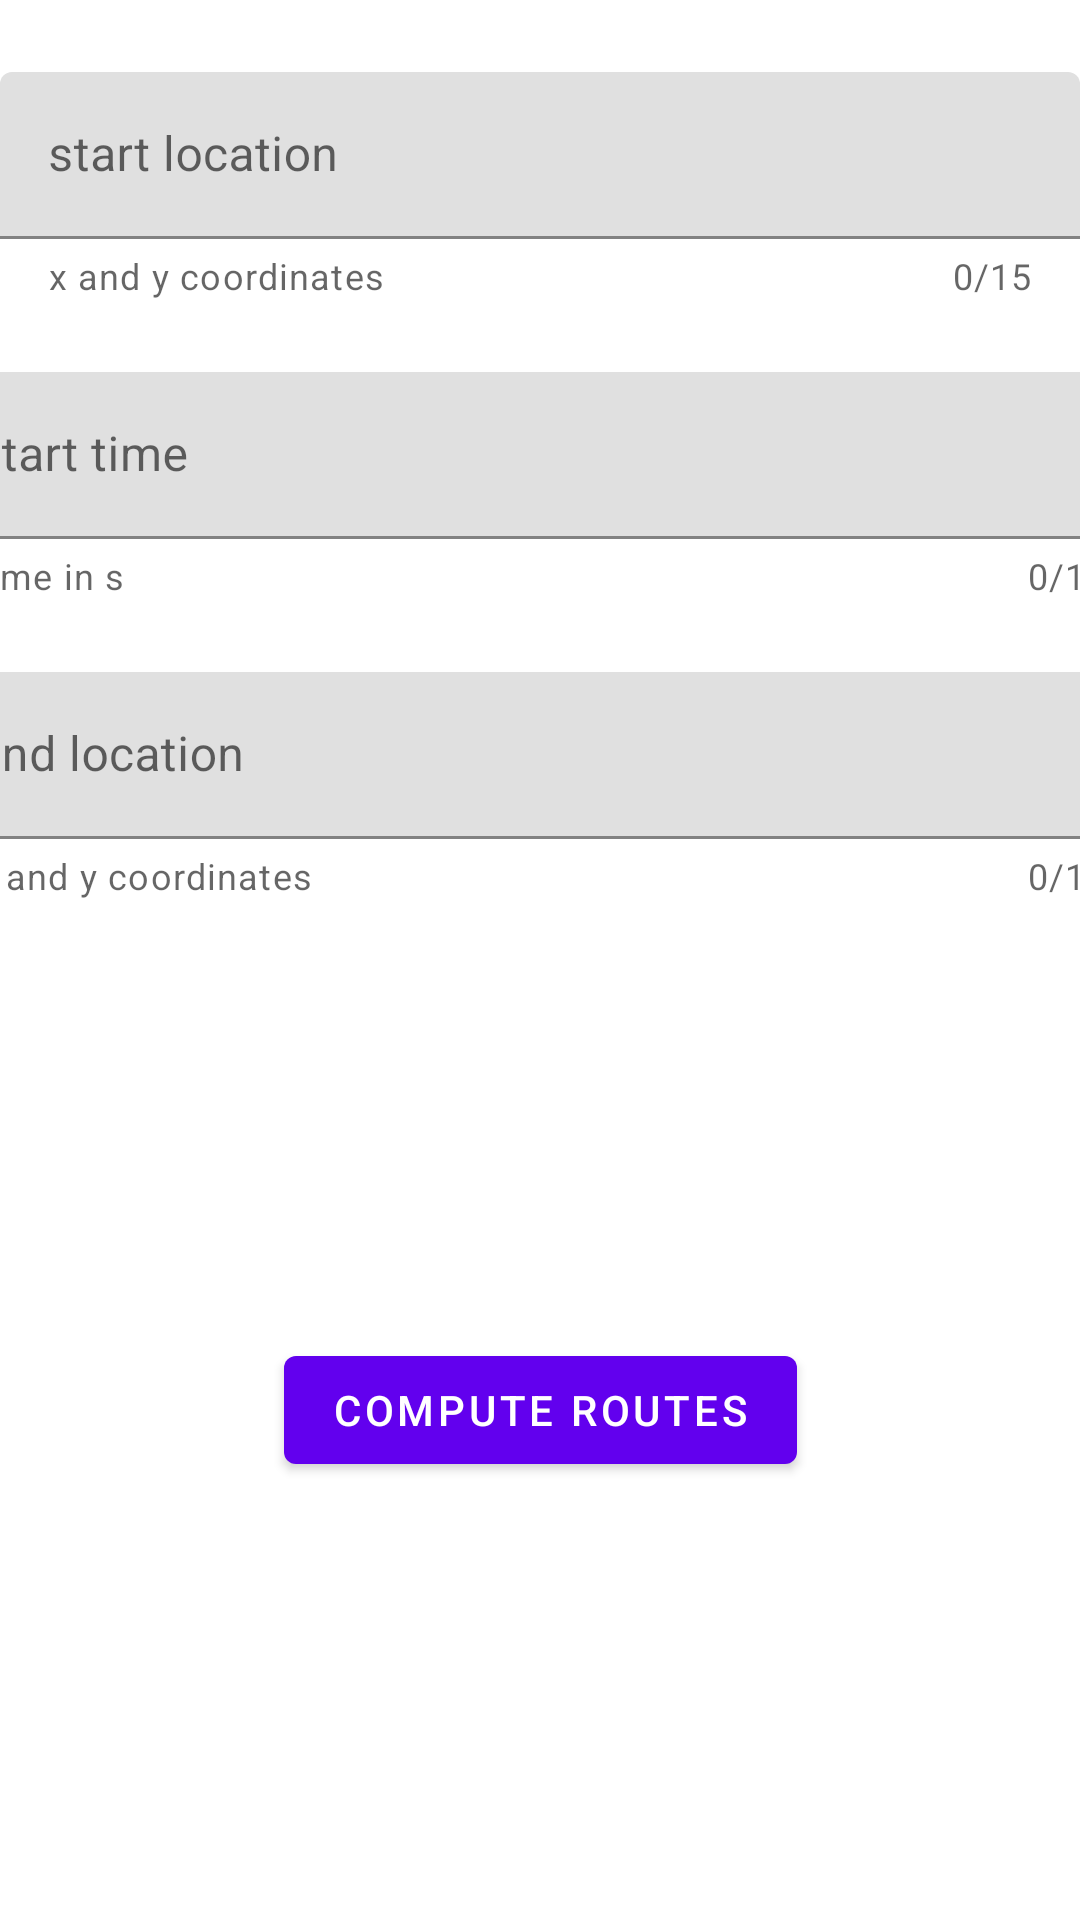

Produce the Android XML layout that renders to this screen, including the resource entries it uses.
<!-- AndroidManifest.xml: application theme Theme.LBSApplication -->
<!-- res/layout/fragment_second.xml -->
<?xml version="1.0" encoding="utf-8"?>

<androidx.constraintlayout.widget.ConstraintLayout xmlns:android="http://schemas.android.com/apk/res/android"
    xmlns:app="http://schemas.android.com/apk/res-auto"
    xmlns:tools="http://schemas.android.com/tools"
    android:layout_width="match_parent"
    android:layout_height="match_parent"
    tools:context=".SecondFragment">

    <TextView
        android:id="@+id/textview_second"
        android:layout_width="wrap_content"
        android:layout_height="wrap_content"
        app:layout_constraintBottom_toTopOf="@id/button_compute"
        app:layout_constraintEnd_toEndOf="parent"
        app:layout_constraintStart_toStartOf="parent"
        app:layout_constraintTop_toTopOf="parent" />

    <Button
        android:id="@+id/button_compute"
        android:layout_width="wrap_content"
        android:layout_height="wrap_content"
        android:text="@string/compute"
        app:layout_constraintBottom_toBottomOf="parent"
        app:layout_constraintEnd_toEndOf="parent"
        app:layout_constraintStart_toStartOf="parent"
        app:layout_constraintTop_toBottomOf="@+id/textField3" />

    <com.google.android.material.textfield.TextInputLayout
        android:id="@+id/textField1"
        android:layout_width="match_parent"
        android:layout_height="wrap_content"
        android:layout_marginTop="24dp"
        android:layout_marginBottom="24dp"
        android:hint="@string/start"
        app:layout_constraintBottom_toTopOf="@+id/textField2"
        app:layout_constraintEnd_toEndOf="parent"
        app:layout_constraintStart_toStartOf="parent"
        app:layout_constraintTop_toTopOf="parent"
        app:helperTextEnabled="true"
        app:helperText="x and y coordinates"
        app:counterEnabled="true"
        app:counterMaxLength="15">

        <com.google.android.material.textfield.TextInputEditText
            android:layout_width="match_parent"
            android:layout_height="wrap_content"
            android:maxLength="15"
            android:inputType="numberDecimal"/>
    </com.google.android.material.textfield.TextInputLayout>

    <com.google.android.material.textfield.TextInputLayout
        android:id="@+id/textField2"
        android:layout_width="409dp"
        android:layout_height="wrap_content"
        android:layout_marginTop="24dp"
        app:layout_constraintEnd_toEndOf="parent"
        app:layout_constraintStart_toStartOf="parent"
        app:layout_constraintTop_toBottomOf="@+id/textField1"
        app:helperTextEnabled="true"
        app:helperText="time in s"
        app:counterEnabled="true"
        app:counterMaxLength="15">

        <com.google.android.material.textfield.TextInputEditText
            android:layout_width="match_parent"
            android:layout_height="wrap_content"
            android:hint="@string/starttime"
            android:maxLength="15"
            android:inputType="numberDecimal"/>
    </com.google.android.material.textfield.TextInputLayout>

    <com.google.android.material.textfield.TextInputLayout
        android:id="@+id/textField3"
        android:layout_width="409dp"
        android:layout_height="wrap_content"
        android:layout_marginTop="24dp"
        app:layout_constraintEnd_toEndOf="parent"
        app:layout_constraintStart_toStartOf="parent"
        app:layout_constraintTop_toBottomOf="@+id/textField2"
        app:helperTextEnabled="true"
        app:helperText="x and y coordinates"
        app:counterEnabled="true"
        app:counterMaxLength="15">

        <com.google.android.material.textfield.TextInputEditText
            android:layout_width="match_parent"
            android:layout_height="wrap_content"
            android:hint="@string/end"
            android:maxLength="15"
            android:inputType="numberDecimal"/>
    </com.google.android.material.textfield.TextInputLayout>


</androidx.constraintlayout.widget.ConstraintLayout>
<!-- resources referenced by this layout -->
<resources>
  <string name="compute">Compute Routes</string>
  <string name="end">end location</string>
  <string name="start">start location</string>
  <string name="starttime">start time</string>
  <style name="Theme.LBSApplication" parent="Theme.MaterialComponents.DayNight.DarkActionBar">
          
          <item name="colorPrimary">@color/purple_500</item>
          <item name="colorPrimaryVariant">@color/purple_700</item>
          <item name="colorOnPrimary">@color/white</item>
          
          <item name="colorSecondary">@color/teal_200</item>
          <item name="colorSecondaryVariant">@color/teal_700</item>
          <item name="colorOnSecondary">@color/black</item>
          
          <item name="android:statusBarColor" tools:targetApi="l">?attr/colorPrimaryVariant</item>
          
      </style>
  <color name="purple_500">#FF6200EE</color>
  <color name="purple_700">#FF3700B3</color>
  <color name="white">#FFFFFFFF</color>
  <color name="teal_200">#FF03DAC5</color>
  <color name="teal_700">#FF018786</color>
  <color name="black">#FF000000</color>
</resources>
